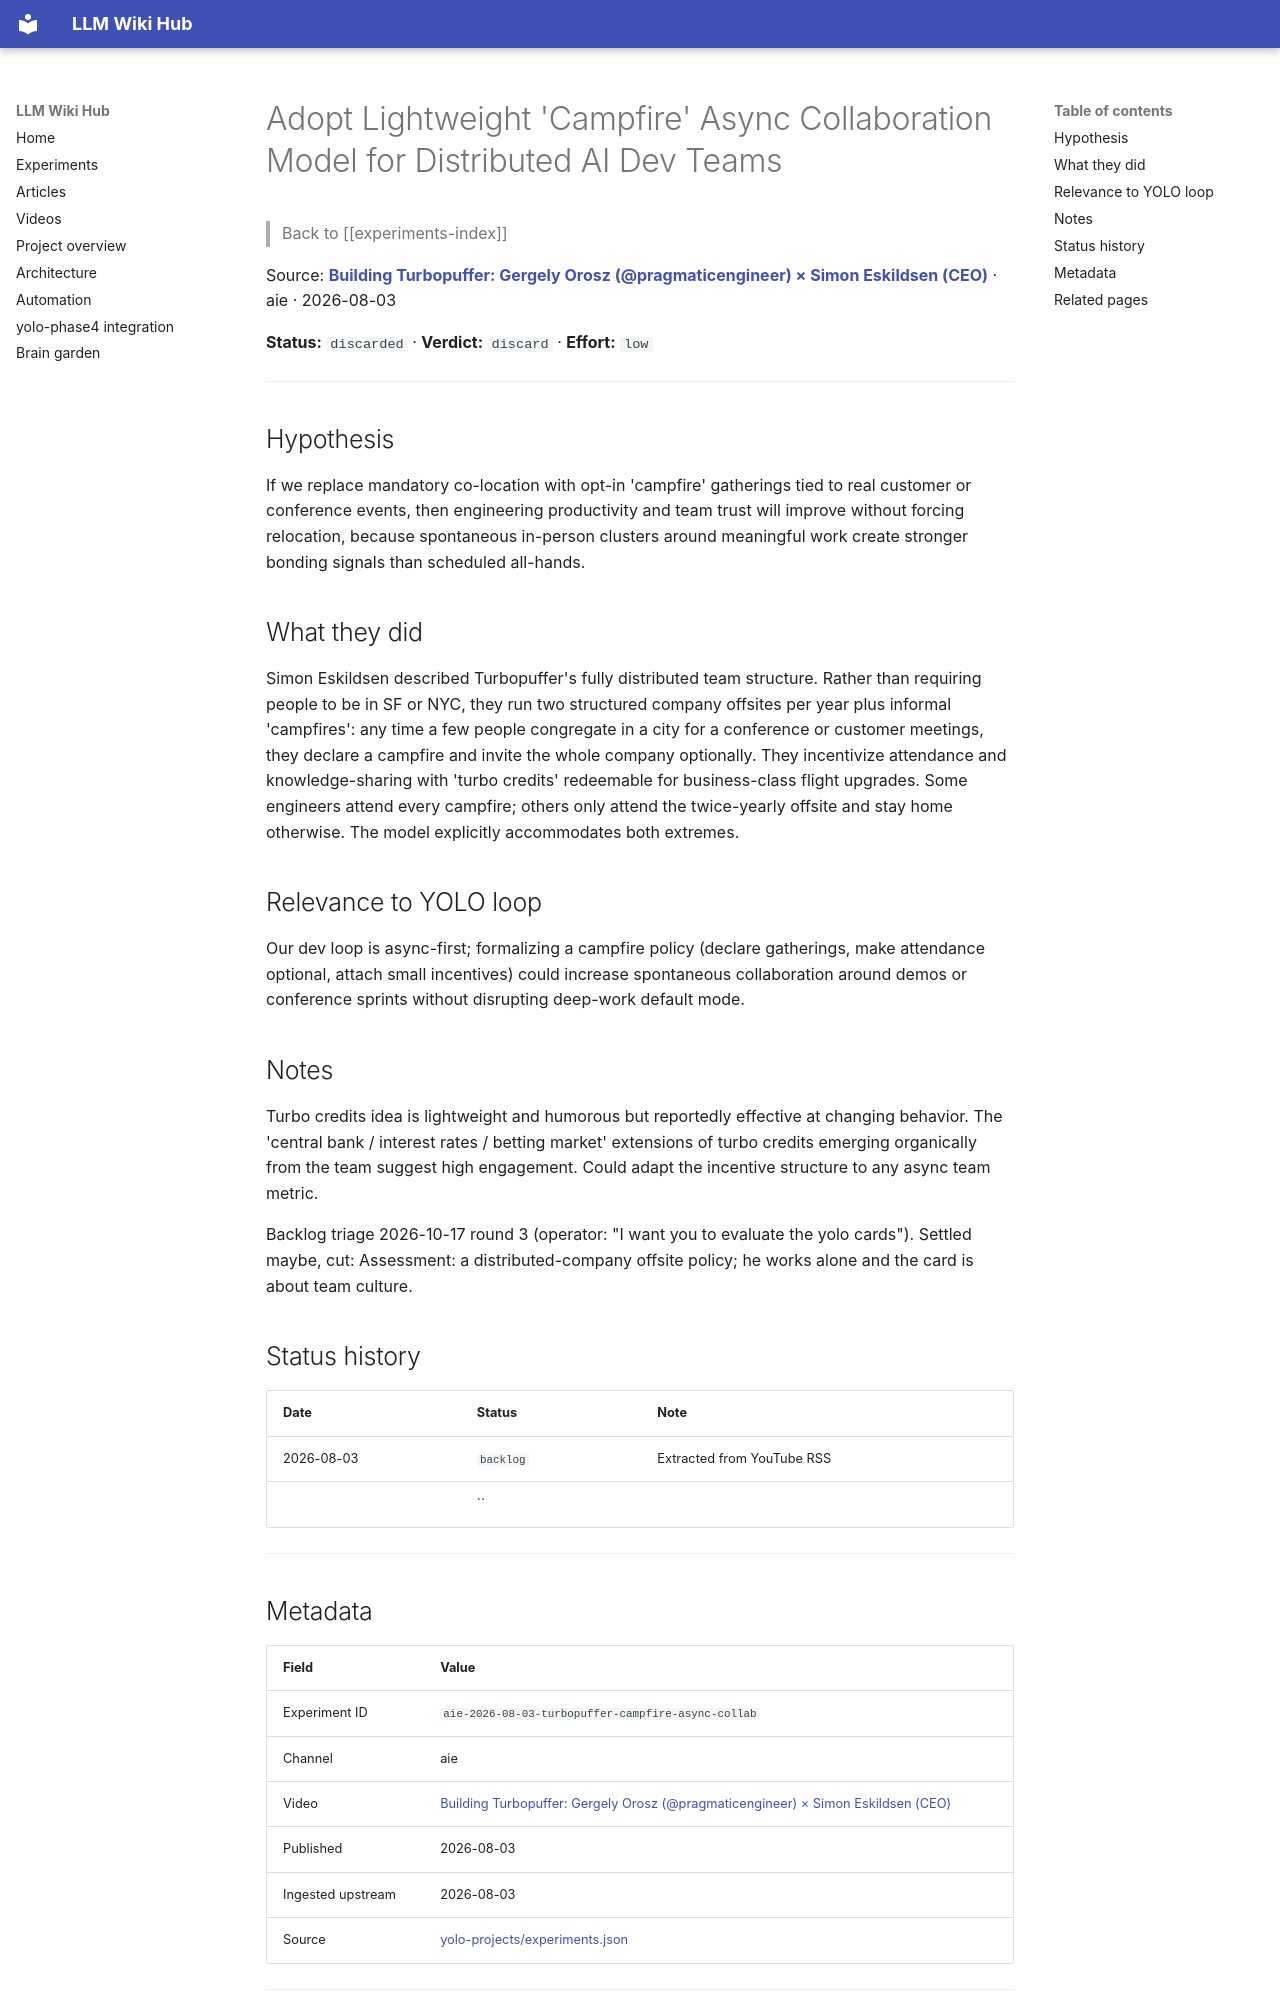

repository: Anguijm/llm-wiki-hub · page: experiments/aie-2026-08-03-turbopuffer-campfire-async-collab/index.html · generator: mkdocs

# Adopt Lightweight 'Campfire' Async Collaboration Model for Distributed AI Dev Teams

> Back to [[experiments-index]]

Source: **[Building Turbopuffer: Gergely Orosz (@pragmaticengineer) × Simon Eskildsen (CEO)](https://www.youtube.com/watch?v=jQDXzEVHMSE)** · aie · 2026-08-03

**Status:** `discarded` · **Verdict:** `discard` · **Effort:** `low`

---

## Hypothesis

If we replace mandatory co-location with opt-in 'campfire' gatherings tied to real customer or conference events, then engineering productivity and team trust will improve without forcing relocation, because spontaneous in-person clusters around meaningful work create stronger bonding signals than scheduled all-hands.

## What they did

Simon Eskildsen described Turbopuffer's fully distributed team structure. Rather than requiring people to be in SF or NYC, they run two structured company offsites per year plus informal 'campfires': any time a few people congregate in a city for a conference or customer meetings, they declare a campfire and invite the whole company optionally. They incentivize attendance and knowledge-sharing with 'turbo credits' redeemable for business-class flight upgrades. Some engineers attend every campfire; others only attend the twice-yearly offsite and stay home otherwise. The model explicitly accommodates both extremes.

## Relevance to YOLO loop

Our dev loop is async-first; formalizing a campfire policy (declare gatherings, make attendance optional, attach small incentives) could increase spontaneous collaboration around demos or conference sprints without disrupting deep-work default mode.

## Notes

Turbo credits idea is lightweight and humorous but reportedly effective at changing behavior. The 'central bank / interest rates / betting market' extensions of turbo credits emerging organically from the team suggest high engagement. Could adapt the incentive structure to any async team metric.

Backlog triage 2026-10-17 round 3 (operator: "I want you to evaluate the yolo cards"). Settled maybe, cut: Assessment: a distributed-company offsite policy; he works alone and the card is about team culture.

## Status history

| Date | Status | Note |
|---|---|---|
| 2026-08-03 | `backlog` | Extracted from YouTube RSS |
|  | `` |  |

---
